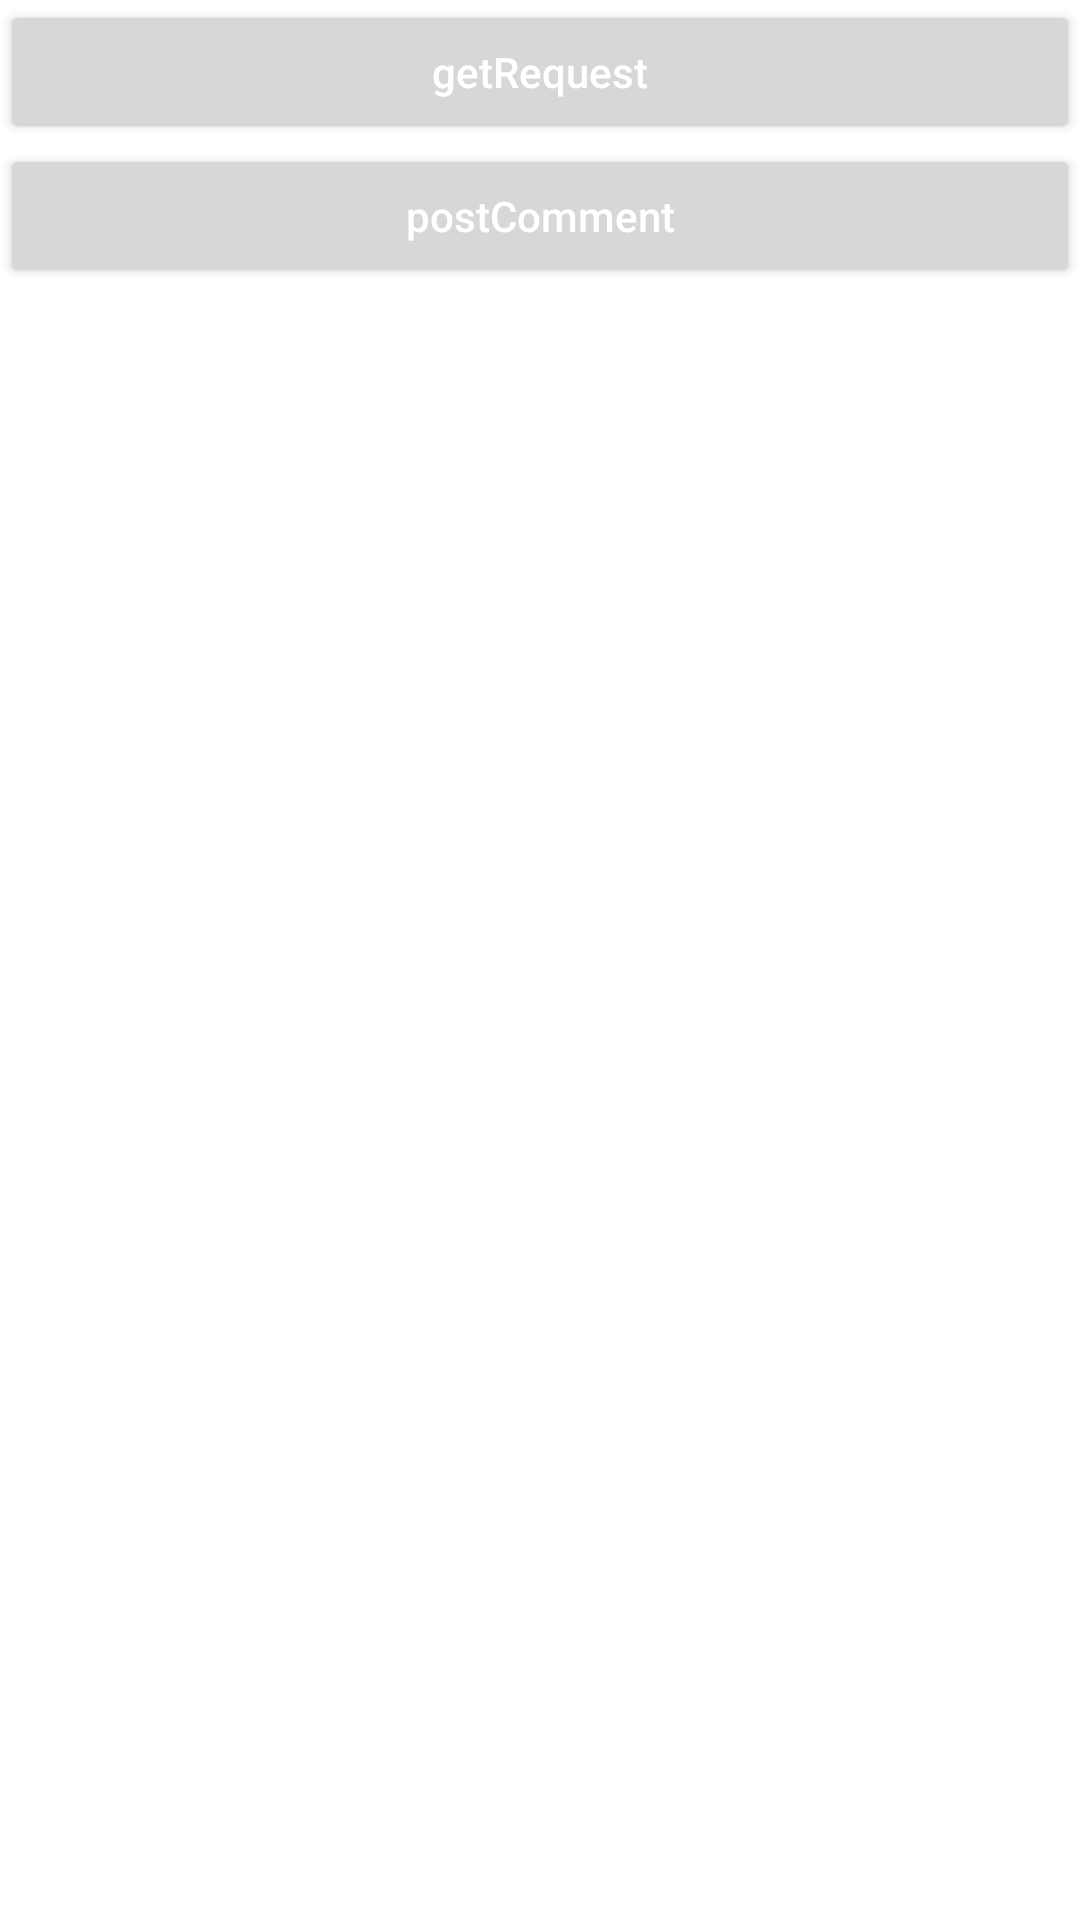

Reconstruct the res/layout file that produces this screen, plus the resources it refers to.
<!-- AndroidManifest.xml: application theme AppTheme -->
<!-- res/layout/activity_okhttp.xml -->
<?xml version="1.0" encoding="utf-8"?>
<LinearLayout
    xmlns:android="http://schemas.android.com/apk/res/android"
    android:layout_width="match_parent"
    android:layout_height="match_parent"
    android:orientation="vertical">
    <Button
        android:layout_width="match_parent"
        android:layout_height="wrap_content"
        android:onClick="getRequest"
        android:textAllCaps="false"
        android:text="getRequest"/>

    <Button
        android:layout_width="match_parent"
        android:layout_height="wrap_content"
        android:onClick="postComment"
        android:textAllCaps="false"
        android:text="postComment"/>
</LinearLayout>
<!-- resources referenced by this layout -->
<resources>
  <style name="AppTheme" parent="Theme.AppCompat.Light.NoActionBar">
          
          <item name="colorPrimary">@color/white</item>
          
          <item name="colorPrimaryDark">@color/white</item>
          
          <item name="colorAccent">@color/colorAccent</item>
  
          
          <item name="android:windowBackground">@color/white</item>
          
          <item name="android:navigationBarColor">@color/grey_500</item>
          <item name="android:textColorPrimary">@color/white</item>
          
          
  
          <item name="android:windowAnimationStyle">@style/AnimationActivity</item>
          <item name="android:windowActionBar">false</item>
  
      </style>
  <color name="white">#FFFFFF</color>
  <color name="colorAccent">#D22222</color>
  <style name="AnimationActivity" parent="@android:style/Animation.Activity">
          <item name="android:activityOpenEnterAnimation">@anim/slide_in_left</item>
          <item name="android:activityOpenExitAnimation">@anim/slide_out_left</item>
          <item name="android:activityCloseEnterAnimation">@anim/slide_in_right</item>
          <item name="android:activityCloseExitAnimation">@anim/slide_out_right</item>
      </style>
</resources>
